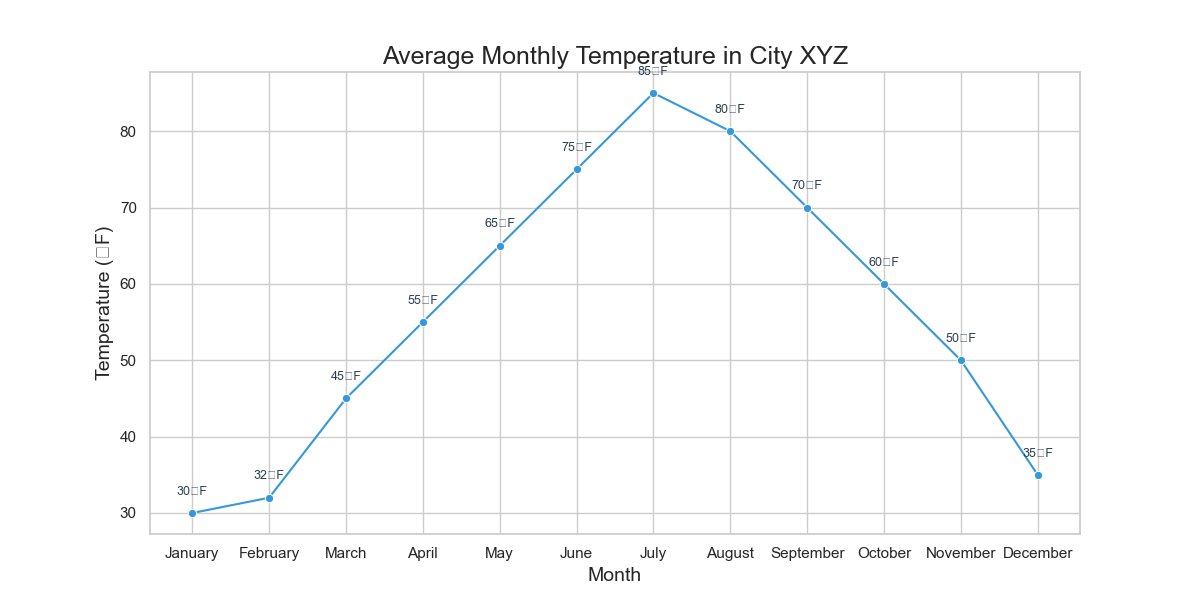

The file beside this chart, header and first rows:
Month, Temperature
January, 30
February, 32
March, 45
April, 55
May, 65
June, 75
July, 85
August, 80
September, 70
October, 60
November, 50
December, 35
